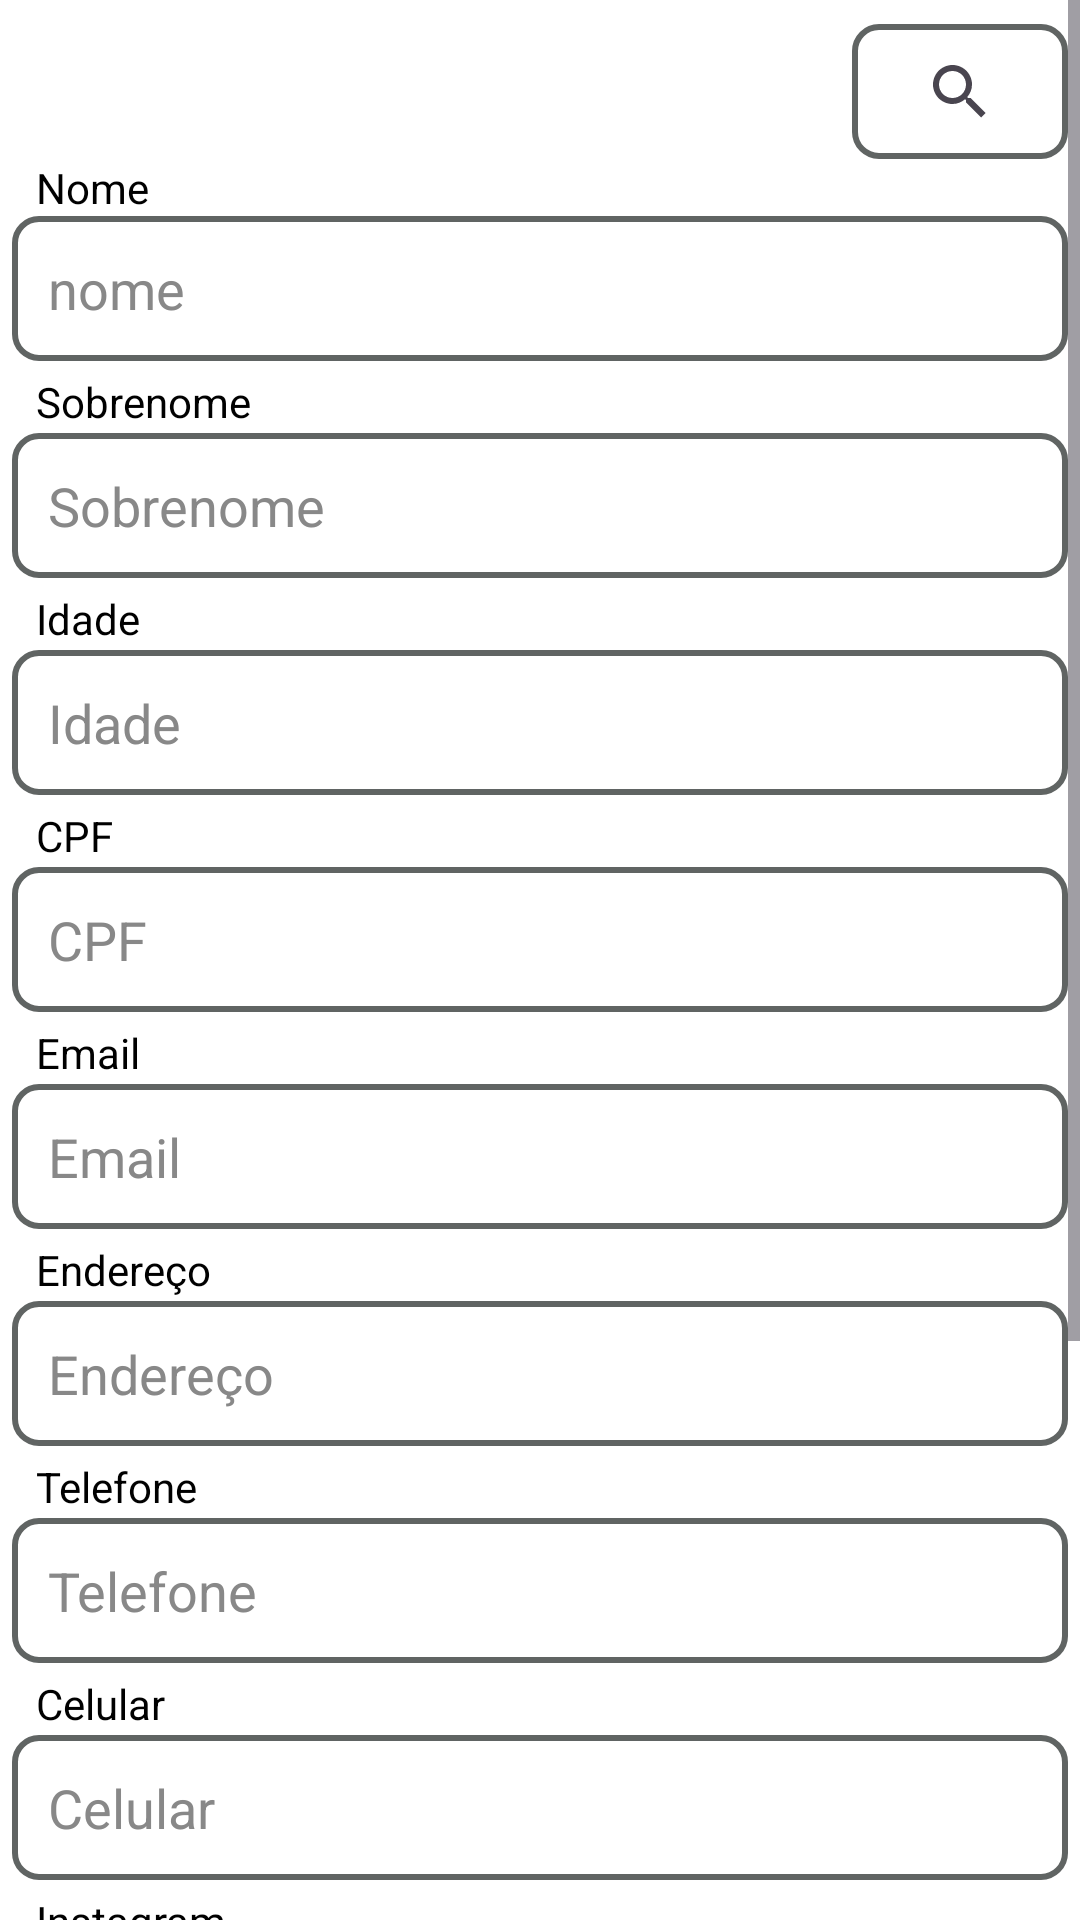

Produce the Android XML layout that renders to this screen, including the resource entries it uses.
<!-- AndroidManifest.xml: application theme Theme.OneServicosOpticos -->
<!-- res/layout/fragment_dados_cliente.xml -->
<ScrollView xmlns:android="http://schemas.android.com/apk/res/android"
    xmlns:app="http://schemas.android.com/apk/res-auto"
    android:layout_width="match_parent"
    android:layout_height="match_parent"
    android:background="#FFFFFF">

    <LinearLayout
        android:layout_width="match_parent"
        android:layout_height="wrap_content"
        android:orientation="vertical"
        android:paddingLeft="4dp"
        android:paddingRight="4dp"
        android:paddingTop="8dp">


        <Toolbar
            android:layout_width="match_parent"
            android:layout_height="45dp"
            android:orientation="horizontal">


            <androidx.appcompat.widget.SearchView
                android:id="@+id/searchView"
                android:layout_width="wrap_content"
                android:layout_height="match_parent"
                android:layout_gravity="right"
                android:background="@drawable/edit_text_background"
                android:queryHint="Search here"
                app:defaultQueryHint="Digite o nome para buscar" />


        </Toolbar>


        <TextView
            android:id="@+id/label_nome"
            android:layout_width="wrap_content"
            android:layout_height="wrap_content"
            android:layout_gravity="center_vertical"
            android:paddingStart="8dp"
            android:text="Nome"
            android:textColor="#000000" />


        <EditText
            android:id="@+id/editnome"
            android:layout_width="match_parent"
            android:layout_height="wrap_content"
            android:background="@drawable/edit_text_background"
            android:hint="nome"
            android:padding="12dp"
            android:textColor="#000000"
            android:textColorHint="#888888" />

        <TextView
            android:id="@+id/label_sobrenome"
            android:layout_width="match_parent"
            android:layout_height="wrap_content"
            android:paddingStart="8dp"
            android:paddingTop="4dp"
            android:paddingBottom="1dp"
            android:text="Sobrenome"
            android:textColor="#000000" />

        <EditText
            android:id="@+id/editSobrenome"
            android:layout_width="match_parent"
            android:layout_height="wrap_content"
            android:background="@drawable/edit_text_background"
            android:hint="Sobrenome"
            android:padding="12dp"
            android:textColor="#000000"
            android:textColorHint="#888888" />

        <TextView
            android:id="@+id/label_Idade"
            android:layout_width="match_parent"
            android:layout_height="wrap_content"
            android:paddingStart="8dp"
            android:paddingTop="4dp"
            android:paddingBottom="1dp"
            android:text="Idade"
            android:textColor="#000000" />

        <EditText
            android:id="@+id/editIdade"
            android:layout_width="match_parent"
            android:layout_height="wrap_content"
            android:background="@drawable/edit_text_background"
            android:hint="Idade"
            android:padding="12dp"
            android:textColor="#000000"
            android:textColorHint="#888888" />




        <TextView
            android:id="@+id/label_Cpf"
            android:layout_width="match_parent"
            android:layout_height="wrap_content"
            android:paddingStart="8dp"
            android:paddingTop="4dp"
            android:paddingBottom="1dp"
            android:text="CPF"
            android:textColor="#000000" />

        <EditText
            android:id="@+id/editCpf"
            android:layout_width="match_parent"
            android:layout_height="wrap_content"
            android:background="@drawable/edit_text_background"
            android:hint="CPF"
            android:inputType="number"
            android:padding="12dp"
            android:textColor="#000000"
            android:textColorHint="#888888" />


        <TextView
            android:id="@+id/label_email"
            android:layout_width="match_parent"
            android:layout_height="wrap_content"
            android:paddingStart="8dp"
            android:paddingTop="4dp"
            android:paddingBottom="1dp"
            android:text="Email"
            android:textColor="#000000" />

        <EditText
            android:id="@+id/editEmail"
            android:layout_width="match_parent"
            android:layout_height="wrap_content"
            android:background="@drawable/edit_text_background"
            android:hint="Email"
            android:padding="12dp"
            android:textColor="#000000"
            android:textColorHint="#888888" />

        <TextView
            android:id="@+id/label_endereco"
            android:layout_width="match_parent"
            android:layout_height="wrap_content"
            android:paddingStart="8dp"
            android:paddingTop="4dp"
            android:paddingBottom="1dp"
            android:text="Endereço"
            android:textColor="#000000" />

        <EditText
            android:id="@+id/endereco"
            android:layout_width="match_parent"
            android:layout_height="wrap_content"
            android:background="@drawable/edit_text_background"
            android:hint="Endereço"
            android:padding="12dp"
            android:textColor="#000000"
            android:textColorHint="#888888" />

        <TextView
            android:id="@+id/label_telefone"
            android:layout_width="match_parent"
            android:layout_height="wrap_content"
            android:inputType="text"
            android:paddingStart="8dp"
            android:paddingTop="4dp"
            android:paddingBottom="1dp"
            android:text="Telefone"
            android:textColor="#000000" />

        <EditText
            android:id="@+id/telefone"
            android:layout_width="match_parent"
            android:layout_height="wrap_content"
            android:background="@drawable/edit_text_background"
            android:hint="Telefone"
            android:inputType="number"
            android:padding="12dp"
            android:textColor="#000000"
            android:textColorHint="#888888" />

        <TextView
            android:id="@+id/label_celular"
            android:layout_width="match_parent"
            android:layout_height="wrap_content"
            android:paddingStart="8dp"
            android:paddingTop="4dp"
            android:paddingBottom="1dp"
            android:text="Celular"
            android:textColor="#000000" />

        <EditText
            android:id="@+id/celular"
            android:layout_width="match_parent"
            android:layout_height="wrap_content"
            android:background="@drawable/edit_text_background"
            android:hint="Celular"
            android:inputType="number"
            android:padding="12dp"
            android:textColor="#000000"
            android:textColorHint="#888888" />

        <TextView
            android:id="@+id/label_instagram"
            android:layout_width="match_parent"
            android:layout_height="wrap_content"
            android:paddingStart="8dp"
            android:paddingTop="4dp"
            android:paddingBottom="1dp"
            android:text="Instagram"
            android:textColor="#000000" />

        <EditText
            android:id="@+id/instagram"
            android:layout_width="match_parent"
            android:layout_height="wrap_content"
            android:background="@drawable/edit_text_background"
            android:hint="Instagram"
            android:padding="12dp"
            android:textColor="#000000"
            android:textColorHint="#888888" />

        <TextView
            android:id="@+id/label_facebook"
            android:layout_width="match_parent"
            android:layout_height="wrap_content"
            android:paddingStart="8dp"
            android:paddingTop="4dp"
            android:paddingBottom="1dp"
            android:text="Facebook"
            android:textColor="#000000" />

        <EditText
            android:id="@+id/facebook"
            android:layout_width="match_parent"
            android:layout_height="wrap_content"
            android:background="@drawable/edit_text_background"
            android:hint="Facebook"
            android:padding="12dp"
            android:textColor="#000000"
            android:textColorHint="#888888" />

        <TextView
            android:id="@+id/label_nome_medico"
            android:layout_width="match_parent"
            android:layout_height="wrap_content"
            android:paddingStart="8dp"
            android:paddingTop="4dp"
            android:paddingBottom="1dp"
            android:text="Nome do Médico"
            android:textColor="#000000" />

        <EditText
            android:id="@+id/nome_medico"
            android:layout_width="match_parent"
            android:layout_height="wrap_content"
            android:background="@drawable/edit_text_background"
            android:hint="Nome do Médico"
            android:padding="12dp"
            android:textColor="#000000"
            android:textColorHint="#888888" />

        <TextView
            android:id="@+id/label_crm_medico"
            android:layout_width="match_parent"
            android:layout_height="wrap_content"
            android:paddingStart="8dp"
            android:paddingTop="4dp"
            android:paddingBottom="1dp"
            android:text="CRM do Médico"
            android:textColor="#000000" />

        <EditText
            android:id="@+id/crm_medico"
            android:layout_width="match_parent"
            android:layout_height="wrap_content"
            android:background="@drawable/edit_text_background"
            android:hint="CRM do Médico"
            android:inputType="number"
            android:padding="12dp"
            android:textColor="#000000"
            android:textColorHint="#888888" />




    </LinearLayout>
</ScrollView>
<!-- resources referenced by this layout -->
<resources>
  <!-- drawable edit_text_background (drawable) -->
  <?xml version="1.0" encoding="utf-8"?>
  <shape xmlns:android="http://schemas.android.com/apk/res/android">
      <solid android:color="#FFFFFF"/> 
      <corners android:radius="8dp"/>
      <stroke android:width="2dp" android:color="#606463"/> 
      <padding android:left="12dp" android:top="12dp" android:right="12dp" android:bottom="12dp"/>
  </shape>
  <style name="Theme.OneServicosOpticos" parent="Base.Theme.OneServicosOpticos" />
  <style name="Base.Theme.OneServicosOpticos" parent="Theme.Material3.DayNight.NoActionBar">
          
          
      </style>
</resources>
